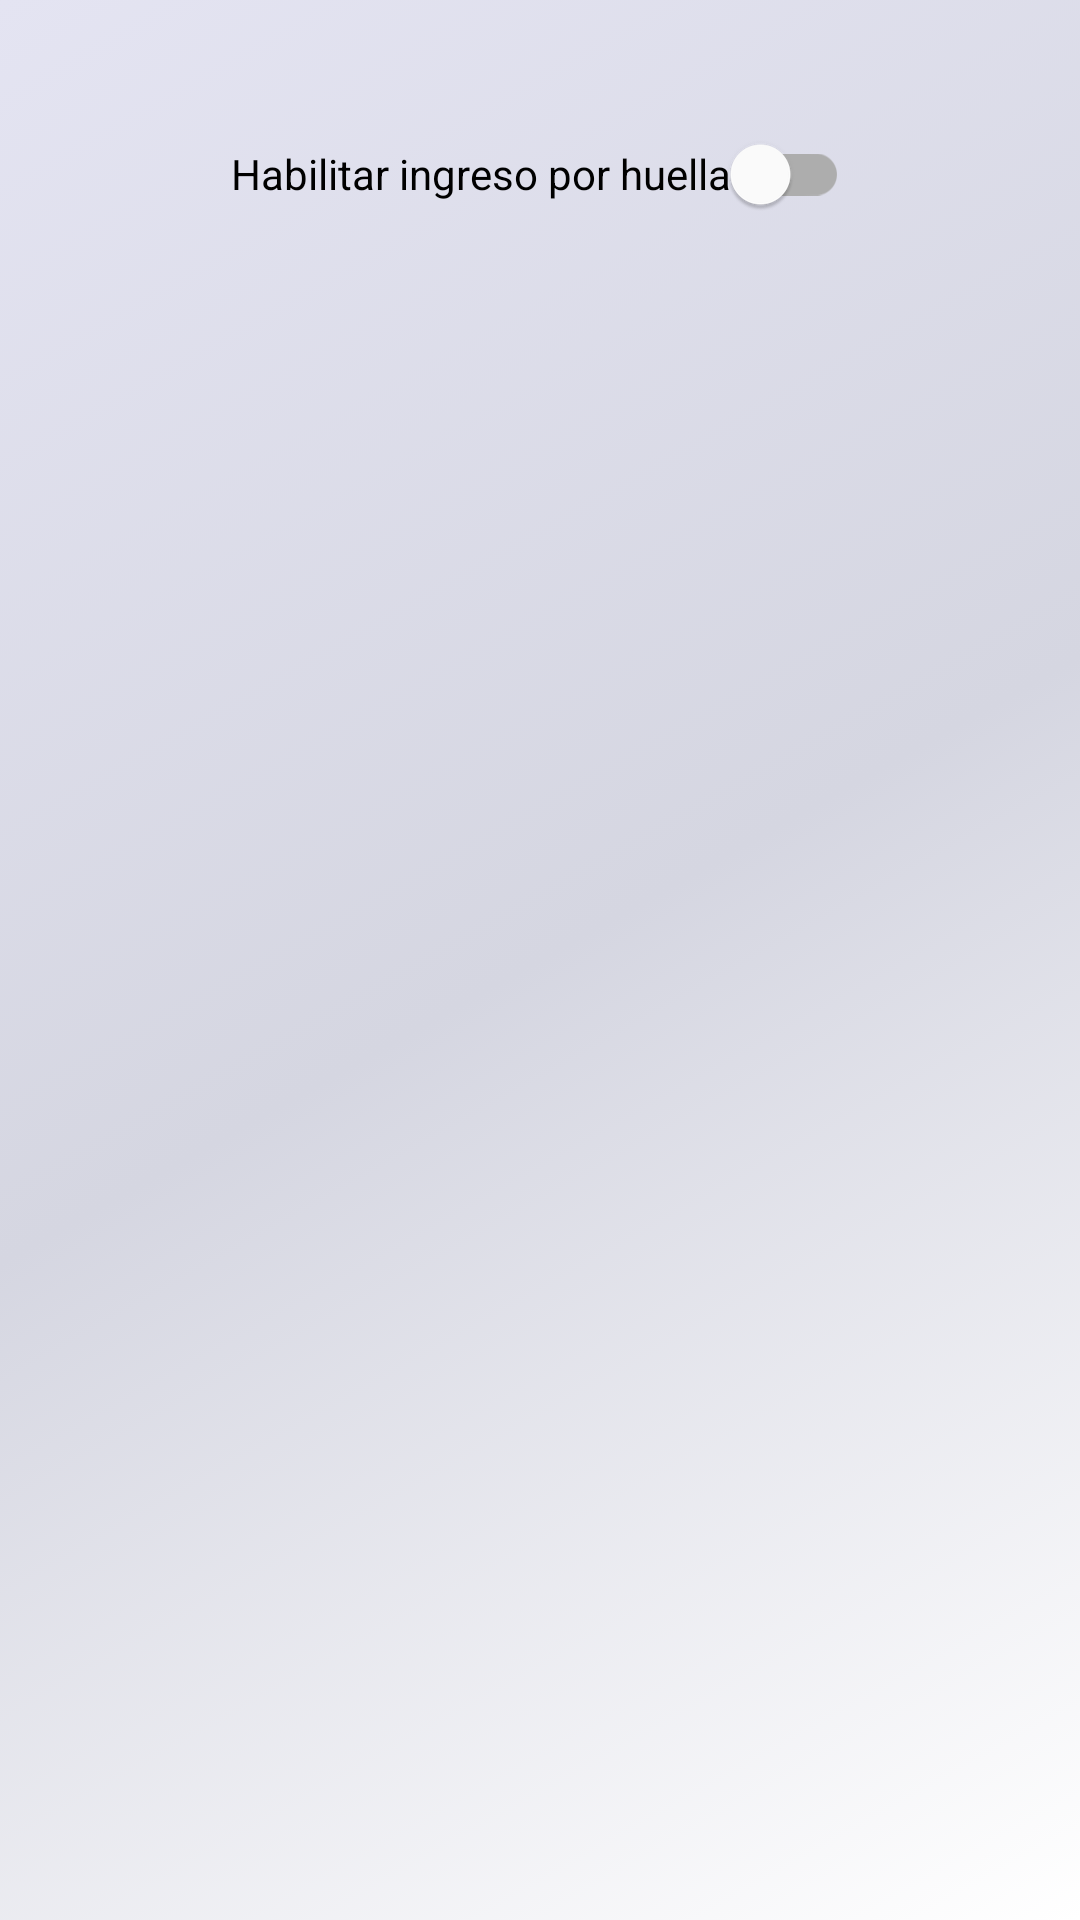

Produce the Android XML layout that renders to this screen, including the resource entries it uses.
<!-- AndroidManifest.xml: application theme Theme.WheelsPlus -->
<!-- res/layout/fragment_advanced_settings.xml -->
<?xml version="1.0" encoding="utf-8"?>
<androidx.constraintlayout.widget.ConstraintLayout xmlns:android="http://schemas.android.com/apk/res/android"
    xmlns:app="http://schemas.android.com/apk/res-auto"
    xmlns:tools="http://schemas.android.com/tools"
    android:layout_width="match_parent"
    android:layout_height="match_parent"
    android:padding="10dp"
    android:background="@drawable/gradient_group_gradient_anim"
    tools:context=".AdvancedSettingsFragment" >

    <com.google.android.material.switchmaterial.SwitchMaterial
        android:id="@+id/switchFingerprint"
        android:layout_width="wrap_content"
        android:layout_height="wrap_content"
        android:layout_marginTop="24dp"
        android:text="Habilitar ingreso por huella"
        app:layout_constraintEnd_toEndOf="parent"
        app:layout_constraintStart_toStartOf="parent"
        app:layout_constraintTop_toTopOf="parent" />
</androidx.constraintlayout.widget.ConstraintLayout>
<!-- resources referenced by this layout -->
<resources>
  <!-- drawable gradient_group_gradient_anim (drawable) -->
  <?xml version="1.0" encoding="utf-8"?>
  <animation-list xmlns:android="http://schemas.android.com/apk/res/android">
      <item android:duration="5000" android:drawable="@drawable/gradient_group_gradiente1"/>
      <item android:duration="5000" android:drawable="@drawable/gradient_group_gradiente2"/>
      <item android:duration="5000" android:drawable="@drawable/gradient_group_gradiente3"/>
  </animation-list>
  <style name="Theme.WheelsPlus" parent="Theme.MaterialComponents.DayNight.DarkActionBar">
          
          <item name="colorPrimary">@color/azulStroke</item>
          <item name="colorPrimaryVariant">@color/purple_700</item>
          <item name="colorOnPrimary">@color/white</item>
          
          <item name="colorSecondary">@color/teal_200</item>
          <item name="colorSecondaryVariant">@color/teal_700</item>
          <item name="colorOnSecondary">@color/black</item>
          
          <item name="android:statusBarColor" tools:targetApi="l">@color/startHomeGradient</item>
          
      </style>
  <!-- drawable gradient_group_gradiente1 (drawable) -->
  <?xml version="1.0" encoding="utf-8"?>
  <shape xmlns:android="http://schemas.android.com/apk/res/android" android:shape="rectangle">
      <gradient
          android:type="linear"
          android:startColor="@color/startHomeGradient"
          android:centerColor="@color/midHomeGradient"
          android:endColor="@color/endHomeGradient"
          android:angle="315">
      </gradient>
  </shape>
  <!-- drawable gradient_group_gradiente2 (drawable-v24) -->
  <?xml version="1.0" encoding="utf-8"?>
  <shape xmlns:android="http://schemas.android.com/apk/res/android" android:shape="rectangle">
      <gradient
          android:type="linear"
          android:startColor="@color/midHomeGradient"
          android:centerColor="@color/startHomeGradient"
          android:endColor="@color/endHomeGradient"
          android:angle="315">
      </gradient>
  </shape>
  <!-- drawable gradient_group_gradiente3 (drawable-v24) -->
  <?xml version="1.0" encoding="utf-8"?>
  <shape xmlns:android="http://schemas.android.com/apk/res/android" android:shape="rectangle">
      <gradient
          android:type="linear"
          android:startColor= "@color/endHomeGradient"
          android:centerColor= "@color/startHomeGradient"
          android:endColor= "@color/midHomeGradient"
          android:angle="315">
      </gradient>
  </shape>
  <color name="azulStroke">#8693ab</color>
  <color name="purple_700">#FF3700B3</color>
  <color name="white">#FFFFFFFF</color>
  <color name="teal_200">#FF03DAC5</color>
  <color name="teal_700">#FF018786</color>
  <color name="black">#FF000000</color>
  <color name="startHomeGradient">#E4E4F2</color>
  <color name="midHomeGradient">#D5D6E1</color>
  <color name="endHomeGradient">#FFFFFF</color>
</resources>
